Run: headless pygame with SDL's dummy video driver; simulated clock (each Clock.tick advances the game by its frame time, no real sleeping); random seed 0; keys injected as events and as key.get_pressed() state; no mouse input.
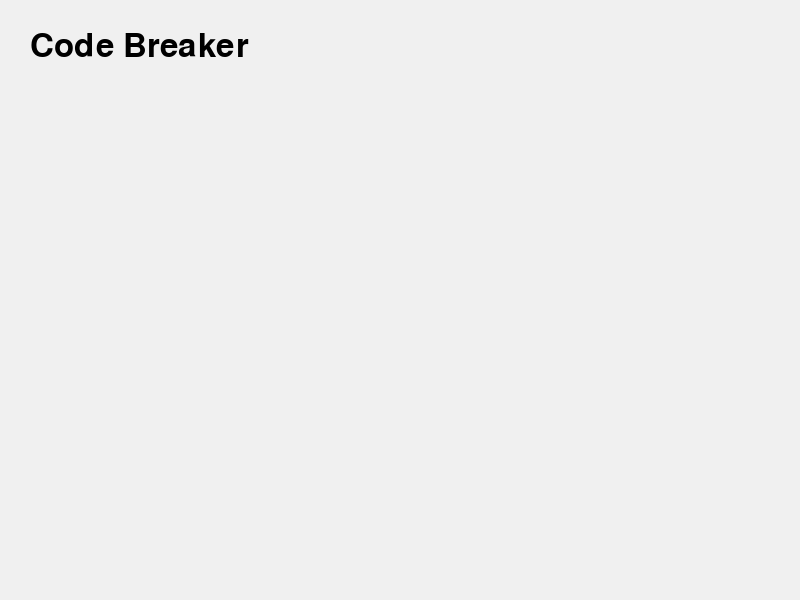
Frame 1 of 4 · flips 1–60 · no input
Frame 2 of 4 · flips 61–180 · tapped SPACE, RETURN · held RIGHT (→), D · screen unchanged from frame 1, image omitted
Frame 3 of 4 · flips 181–300 · held DOWN (↓), S · screen unchanged from frame 2, image omitted
Frame 4 of 4 · flips 301–420 · held LEFT (←), A, UP (↑), W · screen unchanged from frame 3, image omitted

The pygame program that drew these frames:

import pygame # Import the Pygame library

# Initialization 
pygame.init() # Initialize Pygame

# Display setup
screen = pygame.display.set_mode((800, 600)) # Set the window size
pygame.display.set_caption("Code Breaker Game") # Set the window title
font = pygame.font.Font(None, 48) # Set the font and size

# Main Loop
running = True # Main loop flag
while running: # Main loop
    for event in pygame.event.get():    # Event handling
        if event.type == pygame.QUIT:   # Quit event
            running = False             # Exit the main loop
            
    screen.fill((240,240,240))  # Fill the screen with a light gray color
    title = font.render("Code Breaker", True, (0, 0, 0)) # Render the title text
    screen.blit(title, (30, 30)) # Draw the title on the screen
    
    pygame.display.flip()       # Update the display
 
# Close Game    
pygame.quit()   # Quit Pygame
